Labelled photos from "malignant", an image-classification folder in farreledwin/medical-image-analysis-backend. The possible labels are: ductal carcinoma, lobular carcinoma, mucinous carcinoma, papillary carcinoma.

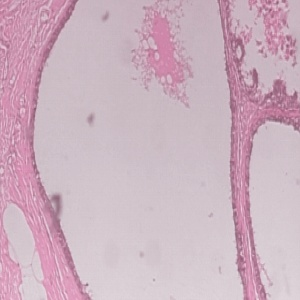
Label: mucinous carcinoma

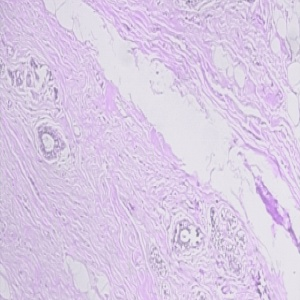
Label: lobular carcinoma

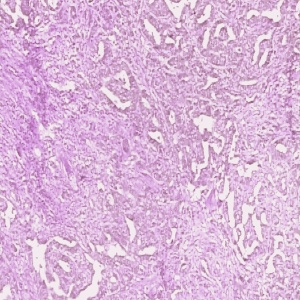
Label: papillary carcinoma

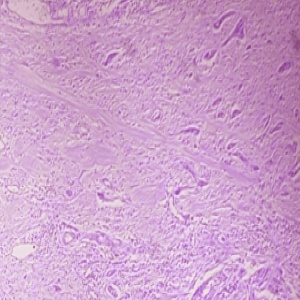
Label: ductal carcinoma

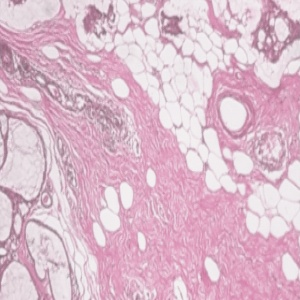
Label: mucinous carcinoma

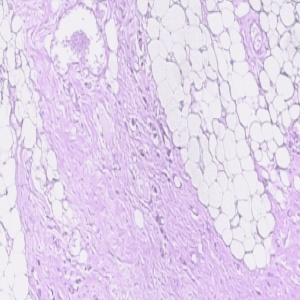
Label: lobular carcinoma
